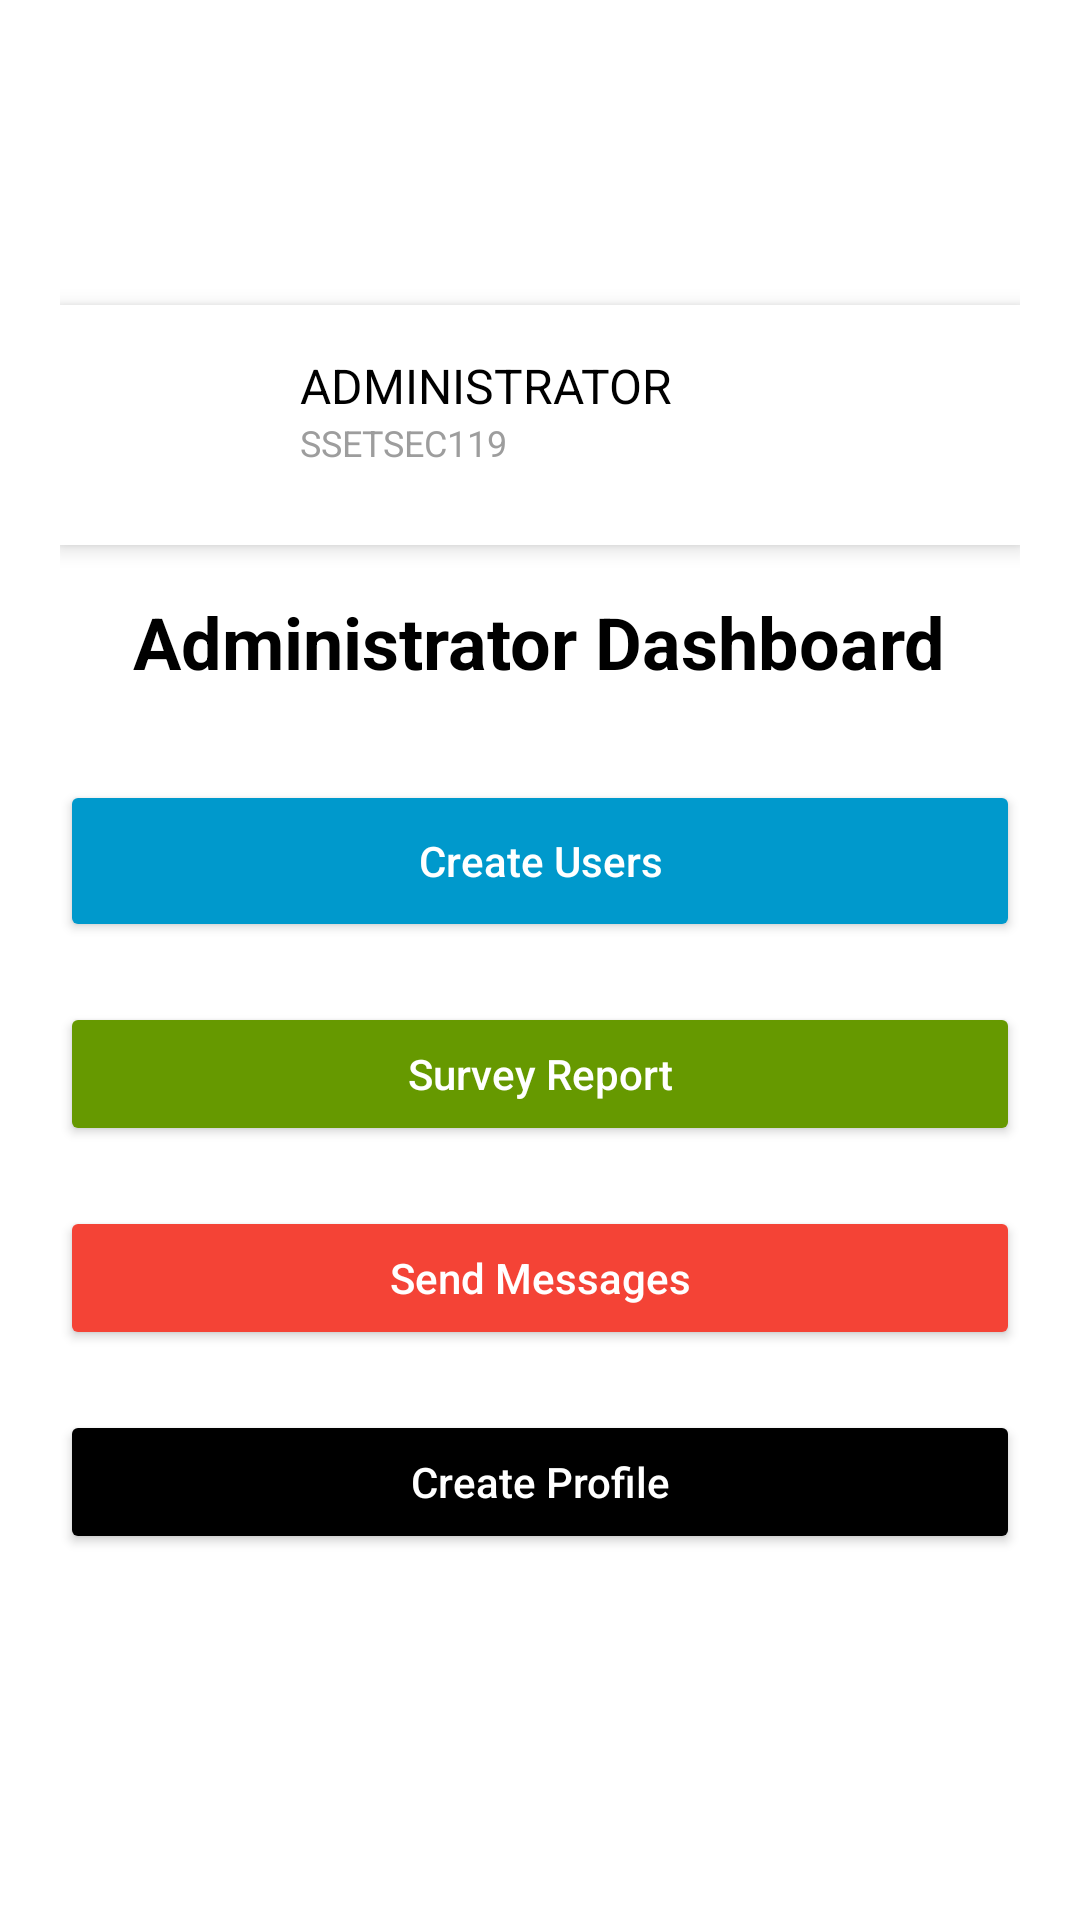

Here is an Android app screen rendered from its layout file. Give the layout XML and the strings, colors and styles it references.
<!-- AndroidManifest.xml: application theme Theme.ARMSST -->
<!-- res/layout/admin_home_screen.xml -->
<?xml version="1.0" encoding="utf-8"?>
<LinearLayout xmlns:android="http://schemas.android.com/apk/res/android"
    android:layout_width="match_parent"
    android:layout_height="match_parent"
    xmlns:app="http://schemas.android.com/apk/res-auto"
    android:padding="20dp"
    android:gravity="center"
    android:orientation="vertical"
    android:background="@android:color/white">
    <LinearLayout
        android:id="@+id/profileSection"
        android:layout_width="match_parent"
        android:layout_height="wrap_content"
        android:background="#FFFFFF"
        android:padding="16dp"
        android:elevation="4dp"
        android:orientation="horizontal"
        android:layout_marginBottom="16dp">

        <com.google.android.material.imageview.ShapeableImageView
            android:id="@+id/profileImage"
            app:shapeAppearanceOverlay="@style/cr20"
            android:layout_width="48dp"
            android:layout_height="48dp"
            android:layout_marginEnd="16dp"
            android:src="@drawable/img_1"
            android:scaleType="fitXY"/>

        <LinearLayout
            android:layout_width="0dp"
            android:layout_height="wrap_content"
            android:layout_weight="1"
            android:orientation="vertical">

            <TextView
                android:id="@+id/nameTextView"
                android:textColor="#000000"
                android:textSize="16sp"
                android:layout_height="wrap_content"
                android:layout_width="match_parent"
                android:text="ADMINISTRATOR"
                android:gravity="start"/>

            <TextView
                android:id="@+id/idTextView"
                android:textColor="#9D9D9D"
                android:textSize="12sp"
                android:layout_height="wrap_content"
                android:layout_width="wrap_content"
                android:text="SSETSEC119"/>
        </LinearLayout>

        <ImageView
            android:id="@+id/icon1"
            android:layout_width="24dp"
            android:layout_height="24dp"
            android:layout_marginEnd="16dp"
            android:src="@mipmap/ic_launcher"
            android:scaleType="fitXY"/>
    </LinearLayout>




    
    <TextView
        android:layout_width="wrap_content"
        android:layout_height="wrap_content"
        android:text="Administrator Dashboard"
        android:textSize="24sp"
        android:textStyle="bold"
        android:layout_marginBottom="30dp"
        android:textColor="@android:color/black"/>

    
    <Button
        android:id="@+id/btn_course_creation"
        android:layout_width="match_parent"
        android:layout_height="54dp"
        android:layout_marginBottom="20dp"
        android:backgroundTint="@android:color/holo_blue_dark"
        android:padding="12dp"
        android:text="Create Users"
        android:textAllCaps="false"
        android:textColor="@android:color/white" />

    
    <Button
        android:id="@+id/btn_course_approval13"
        android:layout_width="match_parent"
        android:layout_height="wrap_content"
        android:text="Survey Report"
        android:textAllCaps="false"
        android:backgroundTint="@android:color/holo_green_dark"
        android:textColor="@android:color/white"
        android:padding="12dp"
        android:layout_marginBottom="20dp"/>
    <Button
        android:id="@+id/btn_course_approval14"
        android:layout_width="match_parent"
        android:layout_height="wrap_content"
        android:text="Send Messages"
        android:textAllCaps="false"
        android:backgroundTint="@color/red"
        android:textColor="@android:color/white"
        android:padding="12dp"
        android:layout_marginBottom="20dp"/>
    <Button
        android:id="@+id/btn_course_approval15"
        android:layout_width="match_parent"
        android:layout_height="wrap_content"
        android:text="Create Profile"
        android:textAllCaps="false"
        android:backgroundTint="@color/black"
        android:textColor="@android:color/white"
        android:padding="12dp"
        android:layout_marginBottom="20dp"/>



</LinearLayout>
<!-- resources referenced by this layout -->
<resources>
  <color name="black">#000000</color>
  <color name="red">#F44336</color>
  <style name="cr20">
          <item name="android:textColor">#000000</item>
          <item name="android:textSize">14sp</item>
          <item name="android:layout_height">wrap_content</item>
          <item name="android:layout_width">wrap_content</item>
      </style>
  <style name="Theme.ARMSST" parent="Base.Theme.ARMSST" />
  <style name="Base.Theme.ARMSST" parent="Theme.Material3.DayNight.NoActionBar">
          
          
      </style>
</resources>
